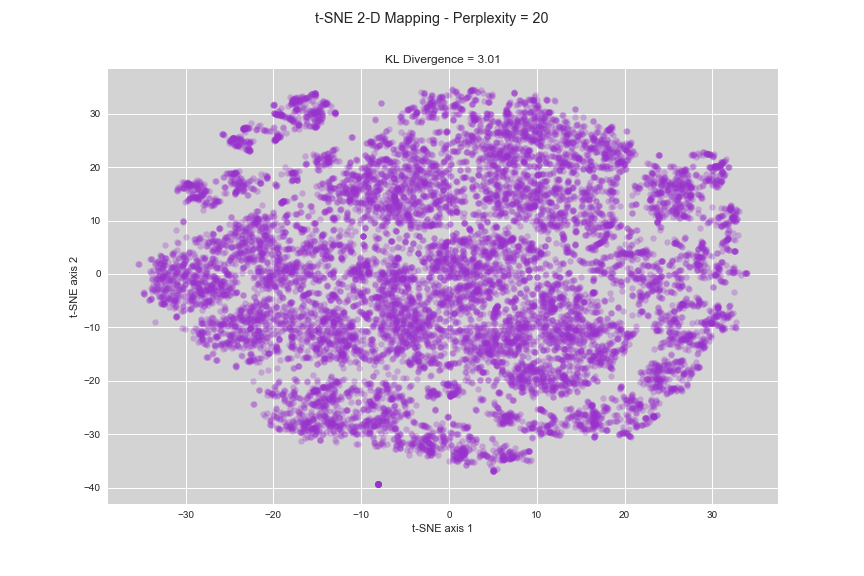

The file beside this chart, header and first rows:
x-tsne, y-tsne, sample_index
6.686, -10.87, 20731
-19.77, -2.395, 21912
-0.4839, 4.892, 18471
31.67, 6.594, 1579
-5.034, -6.242, 34070
-30.17, 2.027, 24255
-12.07, -15.11, 25065
0.8005, 17.38, 17495
8.586, -4.151, 7817
20.75, 7.969, 4250
3.057, -10.14, 17523
6.165, -2.386, 31060
5.095, 4.478, 17569
-7.51, -27.06, 26800
1.621, 3.749, 16100
10.97, 30.41, 38765
-1.049, -13.67, 19453
15.22, -26.14, 3436
22.32, 4.526, 4482
15.92, 7.927, 25168
-18.34, -7.025, 27683
-2.857, -17.41, 24788
-12.13, -11.39, 14153
30.37, 20.15, 36174
-1.725, 0.865, 23859
-0.6204, -30.83, 20133
-1.872, -21.77, 9969
17.86, -29.29, 3818
10.08, 18.49, 37445
18.49, -0.6588, 4491
-11.71, 10.67, 20142
9.734, 33.13, 13333
8.289, 17.62, 11344
29.32, 4.591, 4399
-19.9, -2.208, 26230
11.27, 15.24, 36571
-29.42, -6.444, 25668
19.73, 21.15, 22669
-1.592, -30.8, 17487
-8.348, 5.366, 4303
21.01, -25.14, 984
9.597, 32.58, 14637
8.485, 26.99, 29075
-24.28, 24.07, 33937
7.525, 26.84, 31575
-1.329, 26.53, 13419
-5.577, 10.15, 5699
7.874, -13.39, 22378
-23.78, 4.324, 35449
10.98, -9.895, 30298
-14.5, 14.41, 35902
-8.557, -28.47, 11273
17.1, -14.31, 9069
-12.31, -25.54, 9551
11.17, -6.834, 11085
-13.06, -21.69, 13612
4.348, 30.05, 25530
-11.96, -27.92, 5055
21.94, -6.938, 4257
19.8, 19.42, 39073
... 13,815 more rows
